Run: headless pygame with SDL's dummy video driver; simulated clock (each Clock.tick advances the game by its frame time, no real sleeping); random seed 0; keys injected as events and as key.get_pressed() state; no mouse input.
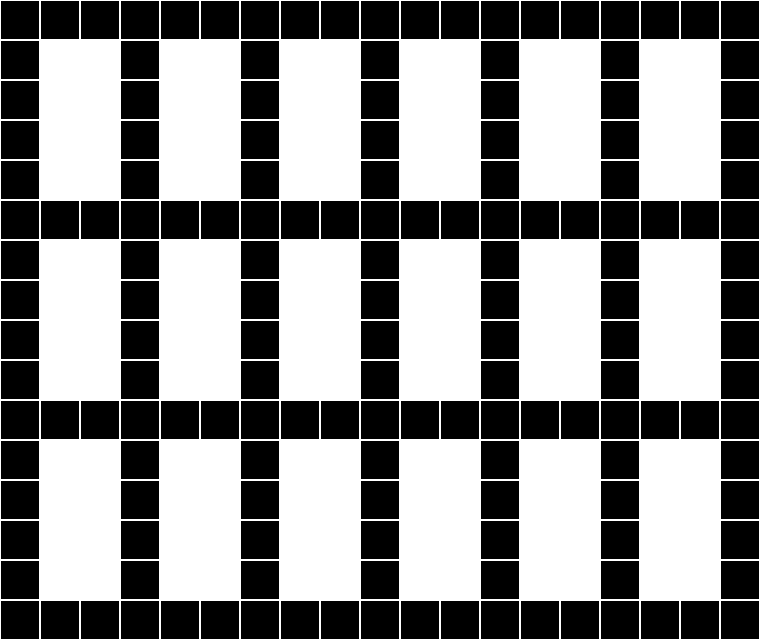
Frame 1 of 4 · flips 1–60 · no input
Frame 2 of 4 · flips 61–180 · tapped SPACE, RETURN · held RIGHT (→), D · screen unchanged from frame 1, image omitted
Frame 3 of 4 · flips 181–300 · held DOWN (↓), S · screen unchanged from frame 2, image omitted
Frame 4 of 4 · flips 301–420 · held LEFT (←), A, UP (↑), W · screen unchanged from frame 3, image omitted

The pygame program that drew these frames:

import pygame
import sys


filas = 21  # Puedes cambiar este valor según tus necesidades
columnas = 19  # Puedes cambiar este valor según tus necesidades

# Inicializar una lista vacía para contener la matriz
matriz = []

# Generar la matriz con las características requeridas
for i in range(filas):
    fila = []
    for j in range(columnas):
        # Verificar si la fila o la columna son múltiplos de 4 (para filas y columnas basadas en 0)
        if i % 5 == 0 or i == 0 or j == 0 or j % 3 == 0:
            fila.append(0)
        else:
            fila.append(1)
    matriz.append(fila)

# Imprimir la matriz con formato
for fila in matriz:
    print(fila)

# Inicializar pygame
pygame.init()

# Definir algunos colores
WHITE = (255, 255, 255)
BLACK = (0, 0, 0)
RED = (255, 0, 0)
GREEN = (0, 255, 0)
BLUE = (0, 0, 255)

# Configurar el tamaño de la pantalla
ANCHO=40
COLUMNAS=19
FILAS=16
WIDTH, HEIGHT = ANCHO*COLUMNAS, ANCHO*FILAS
screen = pygame.display.set_mode((WIDTH, HEIGHT))
pygame.display.set_caption("Tablero de Búsqueda")

# Definir el tamaño de cada celda y la matriz de ejemplo
CELL_SIZE = ANCHO
# Función para dibujar el tablero
def draw_board():
    for y in range(FILAS):
        for x in range(COLUMNAS):
            color = BLACK if matriz[y][x] == 0 else WHITE
            rect = pygame.Rect(x * CELL_SIZE, y * CELL_SIZE, CELL_SIZE, CELL_SIZE)
            pygame.draw.rect(screen, color, rect)
            pygame.draw.rect(screen, WHITE, rect, 1)  # Esta línea dibuja un rectángulo blanco alrededor de cada celda


# Función principal
def main():
    running = True
    while running:
        # Manejo de eventos
        for event in pygame.event.get():
            if event.type == pygame.QUIT:
                running = False
        
        # Dibujar el tablero
        screen.fill(WHITE)  # Rellenar la pantalla con blanco
        draw_board()
        
        # Actualizar la pantalla
        pygame.display.flip()
    
    # Salir de pygame
    pygame.quit()
    sys.exit()

if __name__ == "__main__":
    main()
